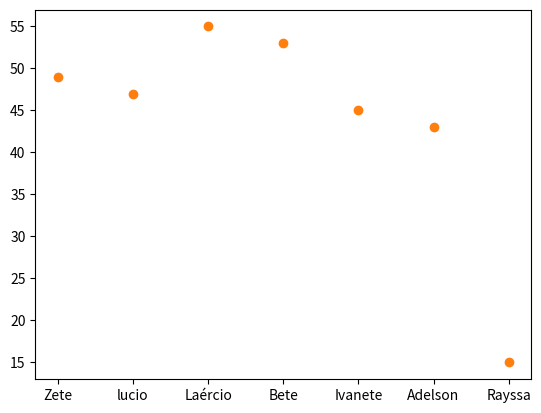

Write the Python code that produced this figure.
# Machine Learning - Scatter Plot 
# Gráfico de dispersão
# Um Diagrama ou gráfico de dispersão é um diagrama onde cada valor no conjunto de dados
# é representado por um ponto.
# O módulo Matplotlib tem um método para desenhar parcelas de dispersão, 
# ele precisa de duas matrizes do mesmo comprimento, uma para os valores do eixo x, 
# e outra para os valores do eixo y:

# x = [5,7,8,7,2,17,2,9,4,11,12,9,6]

# y = [99,86,87,88,111,86,103,87,94,78,77,85,86]

# A matriz representa a idade de cada carro.x

# A matriz representa a velocidade de cada carro.y
# Exemplo
# Use o método para desenhar um diagrama de parcela de dispersão:scatter()

import matplotlib.pyplot as plt

x = [5,7,8,7,2,17,2,9,4,11,12,9,6]
y = [99,86,87,88,111,86,103,87,94,78,77,85,86]

plt.scatter(x, y)
plt.show()

# Gráfico de dispersão explicado
# O eixo x representa idades, e o eixo y representa velocidades.

# O que podemos ler no diagrama é que os dois carros mais rápidos tinham 2 anos, 
# e o carro mais lento tinha 12 anos.
# Nota: Parece que quanto mais novo o carro, mais rápido ele dirige, mas isso pode
# ser uma coincidência, afinal só registramos 13 carros.

# treinando o aprendizado no código abaixo
import matplotlib.pyplot as plt

x = ["Zete", "lucio", "Laércio", "Bete", "Ivanete", "Adelson", "Rayssa"]
y = [49, 47, 55, 53, 45, 43, 15]

plt.scatter(x, y)
plt.show()
